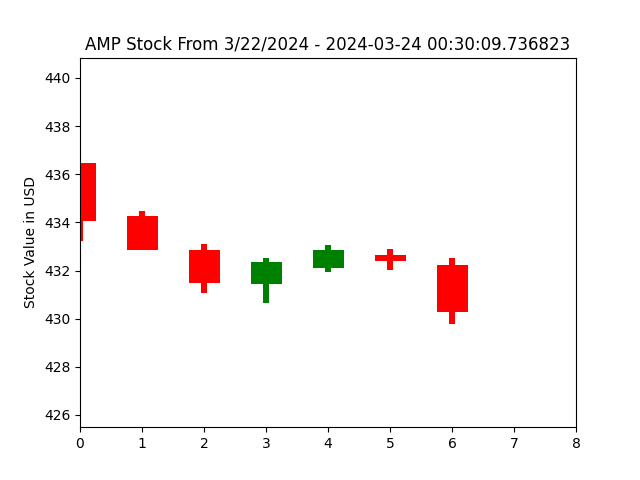

The file beside this chart, header and first rows:
open, closed, high, low, index
436.5, 434.1, 436.5, 433.2, 0
434.3, 432.9, 434.5, 432.9, 1
432.9, 431.5, 433.1, 431.1, 2
431.4, 432.3, 432.5, 430.7, 3
432.1, 432.9, 433, 431.9, 4
432.7, 432.4, 432.9, 432, 5
432.2, 430.3, 432.5, 429.8, 6
430.2, 430.2, 430.2, 430.2, 7
